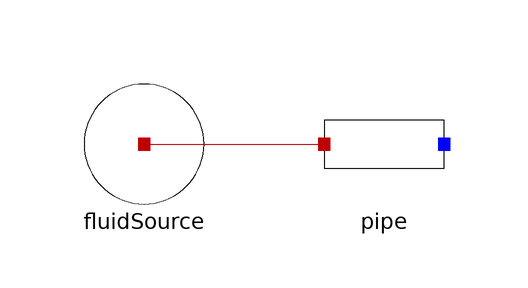

Above is the diagram view of the following Modelica model: its components placed by their Placement annotations and its connect equations drawn as lines.

model Test
  MJCC.Components.FluidSource fluidSource(P_inf = 300000, T_inf = 293.15)  annotation(
      Placement(visible = true, transformation(origin = {-60, 0}, extent = {{-10, -10}, {10, 10}}, rotation = 0)));
  Components.Pipe pipe(D = 0.2, L = 10, V = 0.4, mu = 0.001, rho(displayUnit = "kg/m3") = 998.2)  annotation(
      Placement(visible = true, transformation(origin = {-20, 0}, extent = {{-10, -10}, {10, 10}}, rotation = 0)));
  equation
  connect(fluidSource.node, pipe.port_1) annotation(
      Line(points = {{-60, 0}, {-30, 0}}, color = {191, 0, 0}));
  end Test;